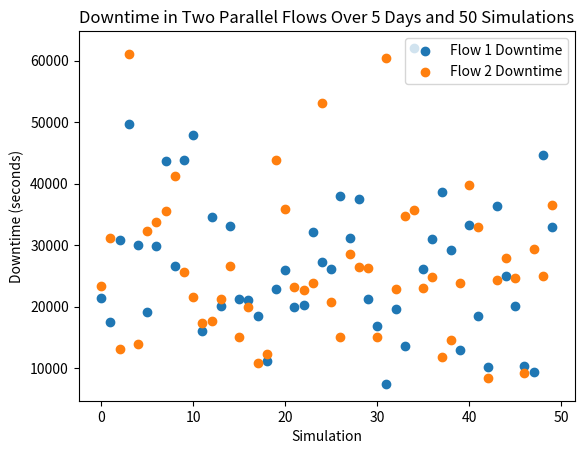

Write Python code to recreate this figure.
import random
import matplotlib.pyplot as plt
from matplotlib.table import Table
import csv


def generate_random_mtbf_mttr():
    # Generate random MTBF and MTTR values in seconds
    mtbf = random.uniform(1000, 10000)  # Example: between 1000 and 10000 seconds
    mttr = random.uniform(10, 300)  # Example: between 10 and 300 seconds
    return mtbf, mttr


def simulate_parallel_flows(num_machines, num_simulations, runtime):
    # Initialize lists to store data for each flow
    flow1_downtimes = []
    flow2_downtimes = []

    for _ in range(num_simulations):
        # Generate random MTBF and MTTR values for each machine in each flow
        mtbf_mttr_flow1 = [
            generate_random_mtbf_mttr() for _ in range(num_machines // 2)
        ]
        mtbf_mttr_flow2 = [
            generate_random_mtbf_mttr() for _ in range(num_machines // 2)
        ]

        # Initialize variables to track total downtime for each flow
        total_downtime_flow1 = 0
        total_downtime_flow2 = 0

        for _ in range(runtime):
            # Check if a machine in Flow 1 should fail
            for mtbf, mttr in mtbf_mttr_flow1:
                if random.random() < (1 / mtbf):
                    total_downtime_flow1 += mttr

            # Check if a machine in Flow 2 should fail
            for mtbf, mttr in mtbf_mttr_flow2:
                if random.random() < (1 / mtbf):
                    total_downtime_flow2 += mttr

        # Store total downtime for each flow
        flow1_downtimes.append(total_downtime_flow1)
        flow2_downtimes.append(total_downtime_flow2)

    return flow1_downtimes, flow2_downtimes


def main():

    # Input parameters

    num_machines = 10
    num_simulations = 50
    runtime_per_day = 8 * 3600  # 8 hours per day, converted to seconds
    num_days = 5

    flow1_downtimes, flow2_downtimes = simulate_parallel_flows(
        num_machines, num_simulations, runtime_per_day * num_days
    )


     # Create a table showing downtime data for both flows

    table_data = []
    for i in range(num_simulations):
        table_data.append([i, flow1_downtimes[i], flow2_downtimes[i]])

    # Prints done to the terminal

    print('\nRaw python list:\n')
    print(table_data)

    print('\nPython formated list\n')
    for row in table_data:
        print(str(row[0]).ljust(20), str(row[1]).ljust(20), str(row[2]).ljust(20))


    # Print to CSV

    fields = ['Simulation', 'Flow 1', 'Flow2'] # names of columns in CSV
    rows = table_data

    with open('Downtime_Two_Flows.csv', 'w') as f:
     
        # using csv.writer method from CSV package
        write = csv.writer(f)
        write.writerow(fields) # writes column headers (as defined in the variable above)
        write.writerows(rows)  # writes rows (data)

    
    # Create and plot chart

    # Calculate the time axis for the chart
    time_axis = [i for i in range(num_simulations)]

    # Plot downtime for each flow
    # plt.plot(time_axis, flow1_downtimes, label="Flow 1 Downtime")
    # plt.plot(time_axis, flow2_downtimes, label="Flow 2 Downtime")

    plt.scatter(time_axis, flow1_downtimes, label="Flow 1 Downtime")
    plt.scatter(time_axis, flow2_downtimes, label="Flow 2 Downtime")

    plt.xlabel("Simulation")
    plt.ylabel("Downtime (seconds)")
    plt.legend()
    plt.title(
        f"Downtime in Two Parallel Flows Over {num_days} Days and {num_simulations} Simulations"
    )

    plt.show()

   


if __name__ == "__main__":
    main()
